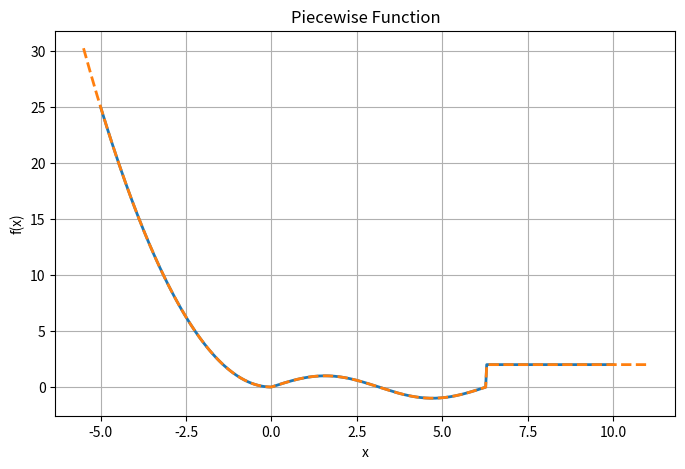

Recreate this plot in Python.
import numpy as np
import matplotlib.pyplot as plt

# Define the domain
x = np.linspace(-5, 10, 500)

# Define the piecewise function
def f(x):
    return np.piecewise(
        x,
        [x < 0, (x >= 0) & (x <= 2*np.pi), x > 2*np.pi],
        [lambda x: x**2,
         lambda x: np.sin(x),
         lambda x: 2]
    )

y = f(x)
y2 = f(x*1.1)
# Plot
plt.figure(figsize=(8, 5))
plt.plot(x, y, linewidth=2)
plt.plot(x*1.1, y2, linewidth=2, linestyle='--')
plt.grid(True)
plt.xlabel('x')
plt.ylabel('y')
plt.title("Piecewise Function")
plt.xlabel("x")
plt.ylabel("f(x)")
plt.grid(True)
plt.show()
